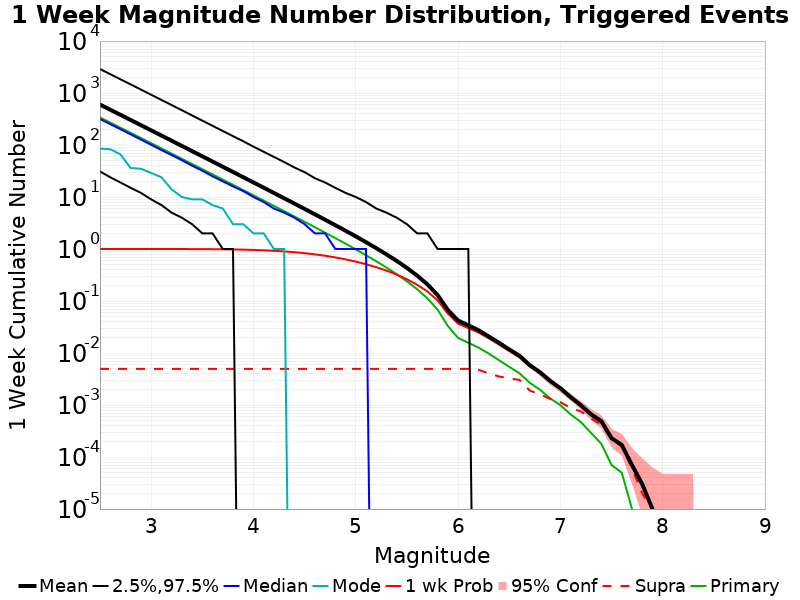

Values plotted in this chart, from the file beside it:
Mag, Mean, 2.5 %ile, 97.5 %ile, Median, Mode, 1 wk Probability, 1 wk Supra-Seis Prob, Primary Aftershocks Mean
2.5, 598.8, 31.0, 2889, 316.0, 85.0, 1, 0.00494, 338.8
2.6, 477.1, 24.0, 2305, 252.0, 83.0, 1, 0.00494, 270
2.7, 379.9, 19.0, 1832, 201.0, 66.0, 1, 0.00494, 215
2.8, 302.3, 15.0, 1463, 160.0, 36.0, 0.9998, 0.00494, 171.1
2.9, 240.5, 12.0, 1164, 127.0, 35.0, 0.9998, 0.00494, 136.1
3.0, 191.3, 9.0, 925.0, 101.0, 29.0, 0.9996, 0.00494, 108.3
3.1, 152.1, 7.0, 736.0, 80.0, 24.0, 0.9993, 0.00494, 86.07
3.2, 120.8, 5.0, 586.0, 64.0, 14.0, 0.9988, 0.00494, 68.39
3.3, 96.01, 4.0, 467.0, 51.0, 10.0, 0.9979, 0.00494, 54.34
3.4, 76.28, 3.0, 370.0, 40.0, 9.0, 0.9967, 0.00494, 43.16
3.5, 60.57, 2.0, 294.0, 32.0, 9.0, 0.9948, 0.00494, 34.28
3.6, 48.1, 2.0, 234.0, 25.0, 7.0, 0.9915, 0.00494, 27.22
3.7, 38.18, 1.0, 186.0, 20.0, 6.0, 0.9869, 0.00494, 21.6
3.8, 30.28, 1.0, 148.0, 16.0, 3.0, 0.9806, 0.00494, 17.13
3.9, 24.03, 0.0, 118.0, 13.0, 3.0, 0.9715, 0.00494, 13.6
4.0, 19.06, 0.0, 93.0, 10.0, 2.0, 0.9595, 0.00494, 10.78
4.1, 15.1, 0.0, 74.0, 8.0, 2.0, 0.9437, 0.00494, 8.542
4.2, 11.95, 0.0, 59.0, 6.0, 1.0, 0.9237, 0.00494, 6.758
4.3, 9.456, 0.0, 47.0, 5.0, 1.0, 0.898, 0.00494, 5.348
4.4, 7.469, 0.0, 37.0, 4.0, 0.0, 0.8676, 0.00494, 4.225
4.5, 5.9, 0.0, 30.0, 3.0, 0.0, 0.8312, 0.00494, 3.334
4.6, 4.648, 0.0, 23.0, 2.0, 0.0, 0.7894, 0.00494, 2.625
4.7, 3.654, 0.0, 19.0, 2.0, 0.0, 0.7421, 0.00494, 2.064
4.8, 2.869, 0.0, 15.0, 1.0, 0.0, 0.6888, 0.00494, 1.618
4.9, 2.246, 0.0, 12.0, 1.0, 0.0, 0.6327, 0.00494, 1.264
5.0, 1.751, 0.0, 10.0, 1.0, 0.0, 0.5728, 0.00494, 0.9842
5.1, 1.355, 0.0, 8.0, 1.0, 0.0, 0.5106, 0.00494, 0.7586
5.2, 1.038, 0.0, 6.0, 0.0, 0.0, 0.4471, 0.00494, 0.5802
5.3, 0.7881, 0.0, 5.0, 0.0, 0.0, 0.3845, 0.00494, 0.4398
5.4, 0.5902, 0.0, 4.0, 0.0, 0.0, 0.3222, 0.00494, 0.3284
5.5, 0.4328, 0.0, 3.0, 0.0, 0.0, 0.2621, 0.00494, 0.239
5.6, 0.3077, 0.0, 2.0, 0.0, 0.0, 0.205, 0.00494, 0.1683
5.7, 0.2093, 0.0, 2.0, 0.0, 0.0, 0.1528, 0.00494, 0.1124
5.8, 0.13, 0.0, 1.0, 0.0, 0.0, 0.1029, 0.00494, 0.06795
5.9, 0.06732, 0.0, 1.0, 0.0, 0.0, 0.05725, 0.00494, 0.03308
6.0, 0.04207, 0.0, 1.0, 0.0, 0.0, 0.03663, 0.00494, 0.01943
6.1, 0.03409, 0.0, 1.0, 0.0, 0.0, 0.03019, 0.00494, 0.01573
6.2, 0.02741, 0.0, 0.0, 0.0, 0.0, 0.02477, 0.00476, 0.0127
6.3, 0.02076, 0.0, 0.0, 0.0, 0.0, 0.01912, 0.00404, 0.00973
6.4, 0.01571, 0.0, 0.0, 0.0, 0.0, 0.0146, 0.00354, 0.00728
6.5, 0.01171, 0.0, 0.0, 0.0, 0.0, 0.01097, 0.00324, 0.00542
6.6, 0.00888, 0.0, 0.0, 0.0, 0.0, 0.00838, 0.00304, 0.00408
6.7, 0.00584, 0.0, 0.0, 0.0, 0.0, 0.00554, 0.0019, 0.00268
6.8, 0.00428, 0.0, 0.0, 0.0, 0.0, 0.00407, 0.0016, 0.00197
6.9, 0.00292, 0.0, 0.0, 0.0, 0.0, 0.00279, 0.00131, 0.00134
7.0, 0.0021, 0.0, 0.0, 0.0, 0.0, 0.00202, 0.00113, 9.9E-4
7.1, 0.00142, 0.0, 0.0, 0.0, 0.0, 0.00139, 8.8E-4, 6.6E-4
7.2, 9.9E-4, 0.0, 0.0, 0.0, 0.0, 9.8E-4, 7.5E-4, 4.7E-4
7.3, 6.6E-4, 0.0, 0.0, 0.0, 0.0, 6.5E-4, 5.5E-4, 2.9E-4
7.4, 4.9E-4, 0.0, 0.0, 0.0, 0.0, 4.9E-4, 4.2E-4, 1.8E-4
7.5, 2.3E-4, 0.0, 0.0, 0.0, 0.0, 2.3E-4, 2.2E-4, 7.0E-5
7.6, 1.7E-4, 0.0, 0.0, 0.0, 0.0, 1.7E-4, 1.6E-4, 5.0E-5
7.7, 7.0E-5, 0.0, 0.0, 0.0, 0.0, 7.0E-5, 6.0E-5, 1.0E-5
7.8, 3.0E-5, 0.0, 0.0, 0.0, 0.0, 3.0E-5, 2.0E-5, 0.0
7.9, 1.0E-5, 0.0, 0.0, 0.0, 0.0, 1.0E-5, 1.0E-5, 0.0
8.0, 0.0, 0.0, 0.0, 0.0, 0.0, 0.0, 0.0, 0.0
8.1, 0.0, 0.0, 0.0, 0.0, 0.0, 0.0, 0.0, 0.0
8.2, 0.0, 0.0, 0.0, 0.0, 0.0, 0.0, 0.0, 0.0
8.3, 0.0, 0.0, 0.0, 0.0, 0.0, 0.0, 0.0, 0.0
8.4, 0.0, 0.0, 0.0, 0.0, 0.0, 0.0, 0.0, 0.0
... 6 more rows
